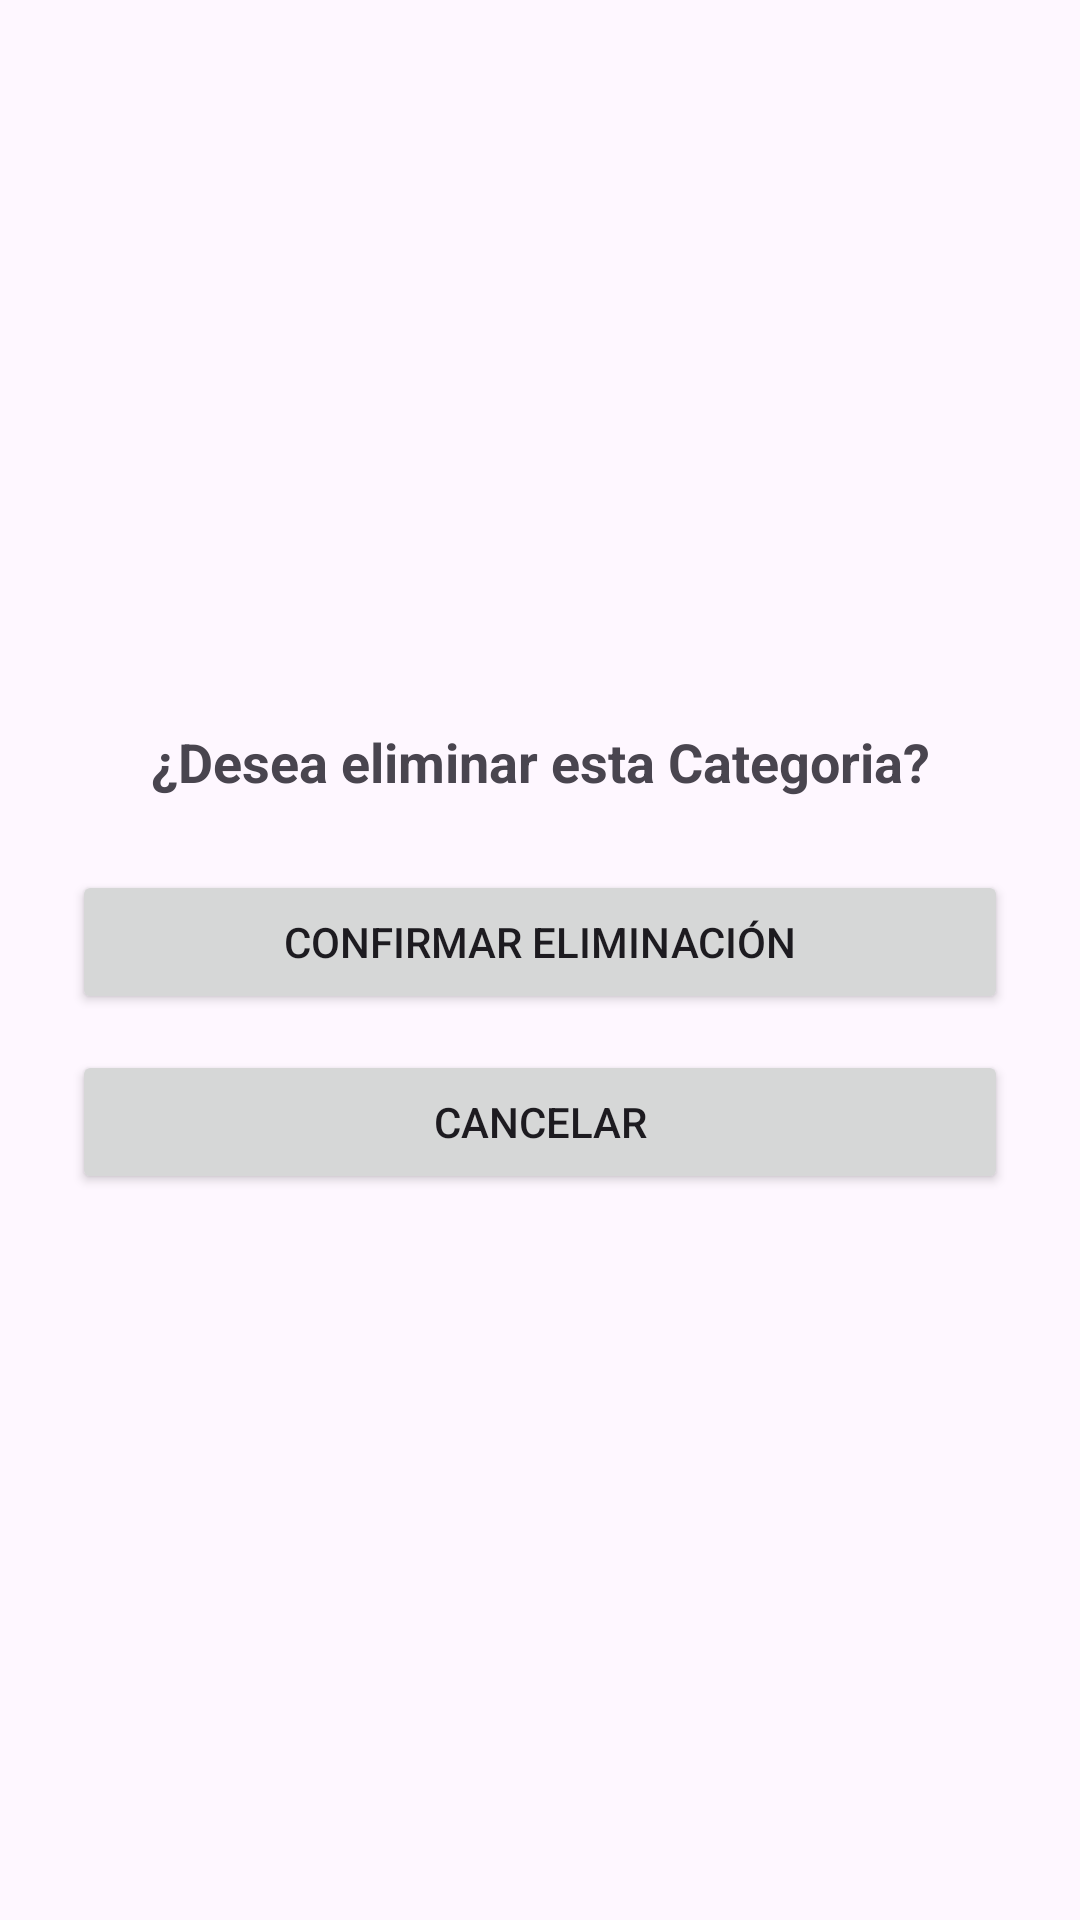

Reconstruct the res/layout file that produces this screen, plus the resources it refers to.
<!-- AndroidManifest.xml: application theme Theme.QpiqueApp -->
<!-- res/layout/fragment_eliminar_categoria.xml -->
<?xml version="1.0" encoding="utf-8"?>
<LinearLayout xmlns:android="http://schemas.android.com/apk/res/android"
    android:orientation="vertical"
    android:padding="24dp"
    android:gravity="center"
    android:layout_width="match_parent"
    android:layout_height="match_parent">

    <TextView
        android:id="@+id/tvMensaje"
        android:text="¿Desea eliminar esta Categoria?"
        android:textSize="18sp"
        android:textStyle="bold"
        android:gravity="center"
        android:layout_marginBottom="24dp"
        android:layout_width="match_parent"
        android:layout_height="wrap_content"/>

    
    <ProgressBar
        android:id="@+id/progressBar"
        android:visibility="gone"
        android:layout_marginBottom="24dp"
        android:layout_width="wrap_content"
        android:layout_height="wrap_content"/>

    <Button
        android:id="@+id/btnConfirmar"
        android:text="Confirmar eliminación"
        android:layout_width="match_parent"
        android:layout_height="wrap_content"/>

    <Button
        android:id="@+id/btnCancelar"
        android:text="Cancelar"
        android:layout_marginTop="12dp"
        android:layout_width="match_parent"
        android:layout_height="wrap_content"/>

</LinearLayout>
<!-- resources referenced by this layout -->
<resources>
  <style name="Theme.QpiqueApp" parent="Theme.Material3.DayNight.NoActionBar">
          
          <item name="colorPrimary">@color/blue_electric</item>
          <item name="colorPrimaryVariant">@color/blue_electric_dark</item>
          <item name="colorOnPrimary">@color/white</item>
  
          
          <item name="colorSecondary">@color/cyan_bright</item>
          <item name="colorSecondaryVariant">@color/cyan_dark</item>
          <item name="colorOnSecondary">@color/white</item>
  
          
          <item name="android:statusBarColor">?attr/colorPrimaryVariant</item>
  
          
      </style>
  <color name="blue_electric">#2979FF</color>
  <color name="blue_electric_dark">#0050CB</color>
  <color name="white">#FFFFFF</color>
  <color name="cyan_bright">#00B0FF</color>
  <color name="cyan_dark">#0091EA</color>
</resources>
